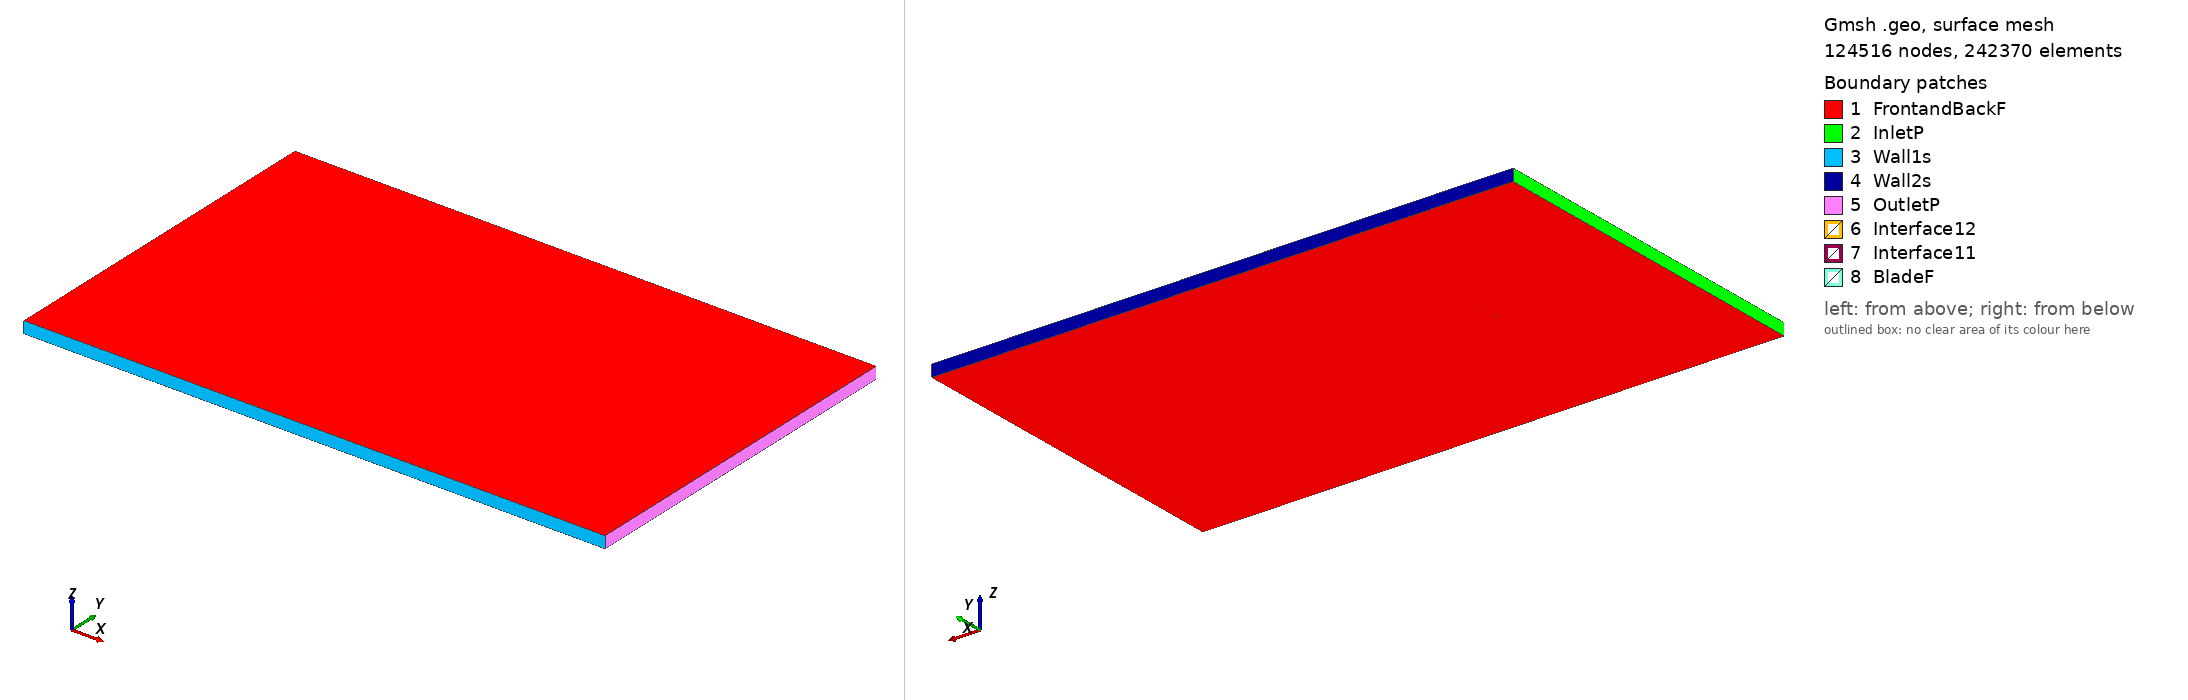

Gmsh geometry script, surface-meshed: 124516 nodes, 242370 surface elements. Boundary patches (legend numbers): 1 FrontandBackF, 2 InletP, 3 Wall1s, 4 Wall2s, 5 OutletP, 6 Interface12, 7 Interface11, 8 BladeF. Left view from above one corner, right view from below the opposite corner. Legend entries are the model's physical surfaces. The drawing asked Gmsh for element sizes between 1% and 20% of the model's largest extent; the script's own settings can give other sizes.

=== fx62k131_tsr_-1.5954_aoa_8.8536.geo (drawn) ===
SetFactory("OpenCASCADE");

Point(1) = {0.074710, 0.722184, 0, 1.0};
Point(2) = {0.073394, 0.722748, 0, 1.0};
Point(3) = {0.070461, 0.724003, 0, 1.0};
Point(4) = {0.067262, 0.725359, 0, 1.0};
Point(5) = {0.063814, 0.726812, 0, 1.0};
Point(6) = {0.060133, 0.728361, 0, 1.0};
Point(7) = {0.056235, 0.730000, 0, 1.0};
Point(8) = {0.052134, 0.731708, 0, 1.0};
Point(9) = {0.047841, 0.733454, 0, 1.0};
Point(10) = {0.043374, 0.735205, 0, 1.0};
Point(11) = {0.038746, 0.736914, 0, 1.0};
Point(12) = {0.033972, 0.738556, 0, 1.0};
Point(13) = {0.029071, 0.740103, 0, 1.0};
Point(14) = {0.024062, 0.741544, 0, 1.0};
Point(15) = {0.018966, 0.742873, 0, 1.0};
Point(16) = {0.013808, 0.744095, 0, 1.0};
Point(17) = {0.008612, 0.745217, 0, 1.0};
Point(18) = {0.003400, 0.746237, 0, 1.0};
Point(19) = {-0.001807, 0.747138, 0, 1.0};
Point(20) = {-0.006990, 0.747916, 0, 1.0};
Point(21) = {-0.012122, 0.748564, 0, 1.0};
Point(22) = {-0.017182, 0.749088, 0, 1.0};
Point(23) = {-0.022148, 0.749494, 0, 1.0};
Point(24) = {-0.026998, 0.749784, 0, 1.0};
Point(25) = {-0.031712, 0.749952, 0, 1.0};
Point(26) = {-0.036269, 0.750000, 0, 1.0};
Point(27) = {-0.040647, 0.749927, 0, 1.0};
Point(28) = {-0.044830, 0.749740, 0, 1.0};
Point(29) = {-0.048798, 0.749450, 0, 1.0};
Point(30) = {-0.052531, 0.749071, 0, 1.0};
Point(31) = {-0.056013, 0.748606, 0, 1.0};
Point(32) = {-0.059225, 0.748070, 0, 1.0};
Point(33) = {-0.062158, 0.747464, 0, 1.0};
Point(34) = {-0.064796, 0.746800, 0, 1.0};
Point(35) = {-0.067126, 0.746072, 0, 1.0};
Point(36) = {-0.069139, 0.745308, 0, 1.0};
Point(37) = {-0.070823, 0.744506, 0, 1.0};
Point(38) = {-0.072164, 0.743728, 0, 1.0};
Point(39) = {-0.073161, 0.742949, 0, 1.0};
Point(40) = {-0.073806, 0.742193, 0, 1.0};
Point(41) = {-0.074106, 0.741393, 0, 1.0};
Point(42) = {-0.073974, 0.741111, 0, 1.0};
Point(43) = {-0.073516, 0.740667, 0, 1.0};
Point(44) = {-0.072718, 0.740170, 0, 1.0};
Point(45) = {-0.071583, 0.739625, 0, 1.0};
Point(46) = {-0.070117, 0.739029, 0, 1.0};
Point(47) = {-0.068323, 0.738386, 0, 1.0};
Point(48) = {-0.066210, 0.737722, 0, 1.0};
Point(49) = {-0.063784, 0.737022, 0, 1.0};
Point(50) = {-0.061058, 0.736302, 0, 1.0};
Point(51) = {-0.058047, 0.735545, 0, 1.0};
Point(52) = {-0.054758, 0.734774, 0, 1.0};
Point(53) = {-0.051208, 0.733974, 0, 1.0};
Point(54) = {-0.047412, 0.733168, 0, 1.0};
Point(55) = {-0.043386, 0.732344, 0, 1.0};
Point(56) = {-0.039147, 0.731519, 0, 1.0};
Point(57) = {-0.034711, 0.730697, 0, 1.0};
Point(58) = {-0.030096, 0.729892, 0, 1.0};
Point(59) = {-0.025324, 0.729108, 0, 1.0};
Point(60) = {-0.020412, 0.728354, 0, 1.0};
Point(61) = {-0.015383, 0.727624, 0, 1.0};
Point(62) = {-0.010259, 0.726927, 0, 1.0};
Point(63) = {-0.005060, 0.726259, 0, 1.0};
Point(64) = {0.000191, 0.725635, 0, 1.0};
Point(65) = {0.005473, 0.725063, 0, 1.0};
Point(66) = {0.010765, 0.724561, 0, 1.0};
Point(67) = {0.016046, 0.724127, 0, 1.0};
Point(68) = {0.021293, 0.723768, 0, 1.0};
Point(69) = {0.026480, 0.723474, 0, 1.0};
Point(70) = {0.031587, 0.723246, 0, 1.0};
Point(71) = {0.036592, 0.723089, 0, 1.0};
Point(72) = {0.041472, 0.722997, 0, 1.0};
Point(73) = {0.046204, 0.722943, 0, 1.0};
Point(74) = {0.050759, 0.722884, 0, 1.0};
Point(75) = {0.055109, 0.722775, 0, 1.0};
Point(76) = {0.059233, 0.722579, 0, 1.0};
Point(77) = {0.063111, 0.722295, 0, 1.0};
Point(78) = {0.066727, 0.721924, 0, 1.0};
Point(79) = {0.070067, 0.721478, 0, 1.0};
Point(80) = {0.073116, 0.720962, 0, 1.0};
Point(81) = {0.074478, 0.720694, 0, 1.0};
Point(82) = {-0.074710, -0.722184, 0, 1.0};
Point(83) = {-0.073394, -0.722748, 0, 1.0};
Point(84) = {-0.070461, -0.724003, 0, 1.0};
Point(85) = {-0.067262, -0.725359, 0, 1.0};
Point(86) = {-0.063814, -0.726812, 0, 1.0};
Point(87) = {-0.060133, -0.728361, 0, 1.0};
Point(88) = {-0.056235, -0.730000, 0, 1.0};
Point(89) = {-0.052134, -0.731708, 0, 1.0};
Point(90) = {-0.047841, -0.733454, 0, 1.0};
Point(91) = {-0.043374, -0.735205, 0, 1.0};
Point(92) = {-0.038746, -0.736914, 0, 1.0};
Point(93) = {-0.033972, -0.738556, 0, 1.0};
Point(94) = {-0.029071, -0.740103, 0, 1.0};
Point(95) = {-0.024062, -0.741544, 0, 1.0};
Point(96) = {-0.018966, -0.742873, 0, 1.0};
Point(97) = {-0.013808, -0.744095, 0, 1.0};
Point(98) = {-0.008612, -0.745217, 0, 1.0};
Point(99) = {-0.003400, -0.746237, 0, 1.0};
Point(100) = {0.001807, -0.747138, 0, 1.0};
Point(101) = {0.006990, -0.747916, 0, 1.0};
Point(102) = {0.012122, -0.748564, 0, 1.0};
Point(103) = {0.017182, -0.749088, 0, 1.0};
Point(104) = {0.022148, -0.749494, 0, 1.0};
Point(105) = {0.026998, -0.749784, 0, 1.0};
Point(106) = {0.031712, -0.749952, 0, 1.0};
Point(107) = {0.036269, -0.750000, 0, 1.0};
Point(108) = {0.040647, -0.749927, 0, 1.0};
Point(109) = {0.044830, -0.749740, 0, 1.0};
Point(110) = {0.048798, -0.749450, 0, 1.0};
Point(111) = {0.052531, -0.749071, 0, 1.0};
Point(112) = {0.056013, -0.748606, 0, 1.0};
Point(113) = {0.059225, -0.748070, 0, 1.0};
Point(114) = {0.062158, -0.747464, 0, 1.0};
Point(115) = {0.064796, -0.746800, 0, 1.0};
Point(116) = {0.067126, -0.746072, 0, 1.0};
Point(117) = {0.069139, -0.745308, 0, 1.0};
Point(118) = {0.070823, -0.744506, 0, 1.0};
Point(119) = {0.072164, -0.743728, 0, 1.0};
Point(120) = {0.073161, -0.742949, 0, 1.0};
Point(121) = {0.073806, -0.742193, 0, 1.0};
Point(122) = {0.074106, -0.741393, 0, 1.0};
Point(123) = {0.073974, -0.741111, 0, 1.0};
Point(124) = {0.073516, -0.740667, 0, 1.0};
Point(125) = {0.072718, -0.740170, 0, 1.0};
Point(126) = {0.071583, -0.739625, 0, 1.0};
Point(127) = {0.070117, -0.739029, 0, 1.0};
Point(128) = {0.068323, -0.738386, 0, 1.0};
Point(129) = {0.066210, -0.737722, 0, 1.0};
Point(130) = {0.063784, -0.737022, 0, 1.0};
Point(131) = {0.061058, -0.736302, 0, 1.0};
Point(132) = {0.058047, -0.735545, 0, 1.0};
Point(133) = {0.054758, -0.734774, 0, 1.0};
Point(134) = {0.051208, -0.733974, 0, 1.0};
Point(135) = {0.047412, -0.733168, 0, 1.0};
Point(136) = {0.043386, -0.732344, 0, 1.0};
Point(137) = {0.039147, -0.731519, 0, 1.0};
Point(138) = {0.034711, -0.730697, 0, 1.0};
Point(139) = {0.030096, -0.729892, 0, 1.0};
Point(140) = {0.025324, -0.729108, 0, 1.0};
Point(141) = {0.020412, -0.728354, 0, 1.0};
Point(142) = {0.015383, -0.727624, 0, 1.0};
Point(143) = {0.010259, -0.726927, 0, 1.0};
Point(144) = {0.005060, -0.726259, 0, 1.0};
Point(145) = {-0.000191, -0.725635, 0, 1.0};
Point(146) = {-0.005473, -0.725063, 0, 1.0};
Point(147) = {-0.010765, -0.724561, 0, 1.0};
Point(148) = {-0.016046, -0.724127, 0, 1.0};
Point(149) = {-0.021293, -0.723768, 0, 1.0};
Point(150) = {-0.026480, -0.723474, 0, 1.0};
Point(151) = {-0.031587, -0.723246, 0, 1.0};
Point(152) = {-0.036592, -0.723089, 0, 1.0};
Point(153) = {-0.041472, -0.722997, 0, 1.0};
Point(154) = {-0.046204, -0.722943, 0, 1.0};
Point(155) = {-0.050759, -0.722884, 0, 1.0};
Point(156) = {-0.055109, -0.722775, 0, 1.0};
Point(157) = {-0.059233, -0.722579, 0, 1.0};
Point(158) = {-0.063111, -0.722295, 0, 1.0};
Point(159) = {-0.066727, -0.721924, 0, 1.0};
Point(160) = {-0.070067, -0.721478, 0, 1.0};
Point(161) = {-0.073116, -0.720962, 0, 1.0};
Point(162) = {-0.074478, -0.720694, 0, 1.0};

// Lines: first blade (splines 1-4)
Spline(1) = {1:25};
Spline(2) = {25:57};
Spline(3) = {57:81};
Spline(4) = {81,1};

// Lines: second blade (splines 5-8)
Spline(5) = {82:106};
Spline(6) = {106:138};
Spline(7) = {138:162};
Spline(8) = {162,82};

// Outer domain (points 20001-4 and lines)
Point(163) = {-13.50000000, -15.00000000, 0, 1.0};
Point(164) = {-13.50000000, 15.00000000, 0, 1.0};
Point(165) = {36.00000000, 15.00000000, 0, 1.0};
Point(166) = {36.00000000, -15.00000000, 0, 1.0};
Line(11) = {163, 164};
Line(12) = {164, 165};
Line(13) = {165, 166};
Line(14) = {163, 166};

// Interface (between moving and stationary domain) (circles)
Circle(9) = {0, 0, 0, 0.80000000, 0, 2*Pi};
Circle(10) = {0, 0, 0, 0.80000000, 0, 2*Pi};

// Loops collect Lines/Splines/etc (blade1, blade2, domain, first circle)
Line Loop(1) = {1:4};
Line Loop(2) = {5:8};
Line Loop(3) = {11,12,13,-14};
Line Loop(4) = {9};

// BooleanDifference cuts out the circle/interface from the domain
Plane Surface(1) = {3};
Plane Surface(2) = {4};
BooleanDifference{ Surface{1}; Delete;}{ Surface{2}; Delete;}

// This one cuts out the blades from the inner circle/interface
Line Loop(6) = {10};
Plane Surface(5) = {6};
Plane Surface(6) = {1};
Plane Surface(7) = {2};
BooleanDifference{ Surface{5}; Delete;}{ Surface{6,7}; Delete;}

// extrude to 3rd dimension
Extrude {0, 0, 1} {Surface{1}; Surface{5}; Layers{1}; Recombine;}

// Physical Surfaces are the named boundaries (patches)
Physical Surface("Interface11") = {12};
Physical Surface("Interface12") = {10};

// sides of domain
Physical Surface("InletP") = {6};
Physical Surface("OutletP") = {9};

// top and bottom of domain
Physical Surface("Wall1s") = {7};
Physical Surface("Wall2s") = {8};

// Check FrontandBackF by ensuring there is nothing in the 3rd dimension
Physical Surface("FrontandBackF") = {1,11,5,21};
Physical Surface("BladeF") = {13:20};
Physical Volume("Turbine") = {2};
Physical Volume("Farfield") = {1};

// settings for airfoil boundary layer
Field[1] = BoundaryLayer;
Field[1].EdgesList = {1:8};
Field[1].hwall_n = 1e-3;
Field[1].thickness = 1.5e-2;
Field[1].ratio = 1.05;
Field[1].Quads = 1;
BoundaryLayer Field = 1;

// control points for mesh (blade and interface)
// floor((arc length / 1.5mm)/ 6) -> Transfinite Line
Transfinite Line {1,2,3,5,6,7} = 34 Using Progression 1;
Transfinite Line {4,8} = 2 Using Progression 1;
Transfinite Line {9, 15} = 800 Using Progression 1;

// For more information on gmsh syntax, visit http://gmsh.info/doc/texinfo/gmsh.html
